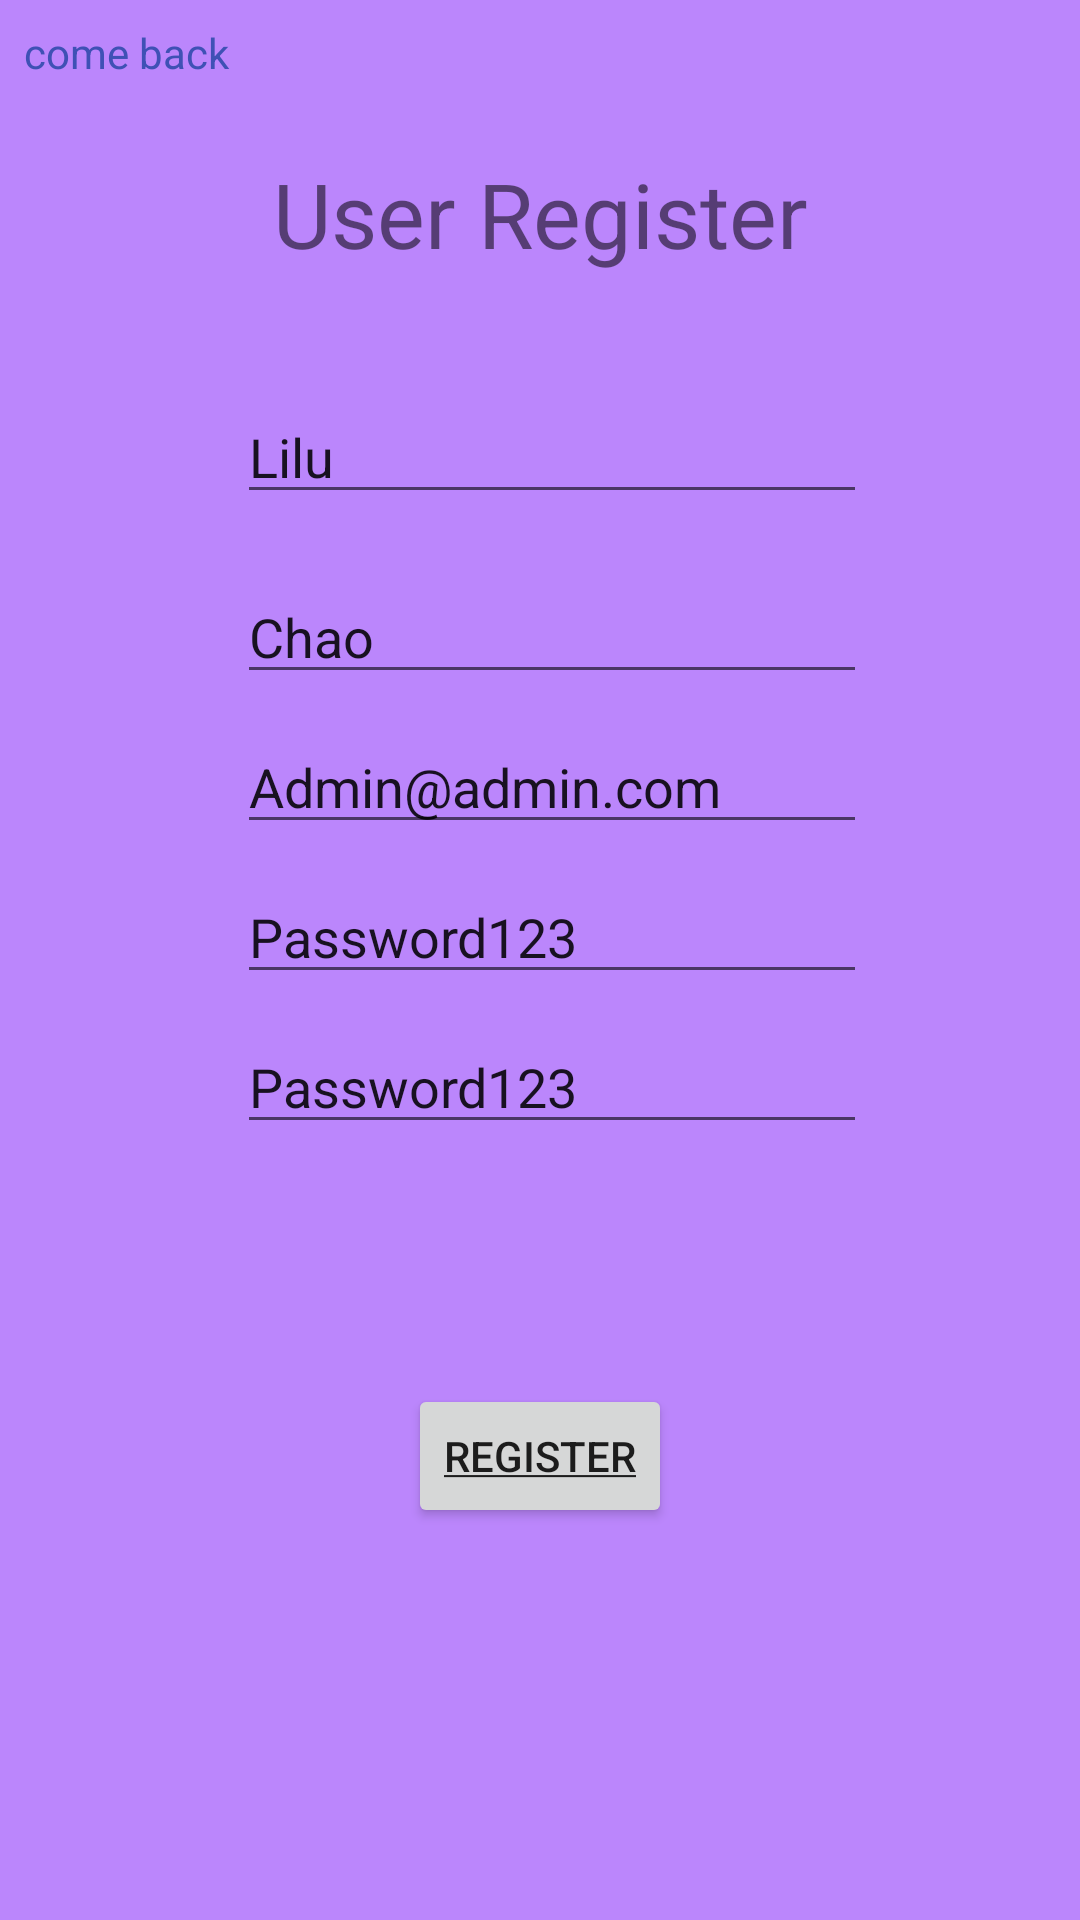

The Android layout XML behind this screen, and the referenced resources:
<!-- AndroidManifest.xml: application theme Theme.CurrentNews -->
<!-- res/layout/fragment_user_register.xml -->
<?xml version="1.0" encoding="utf-8"?>
<androidx.constraintlayout.widget.ConstraintLayout
    xmlns:android="http://schemas.android.com/apk/res/android"
    xmlns:app="http://schemas.android.com/apk/res-auto"
    android:layout_width="match_parent"
    android:layout_height="match_parent"
    android:layout_margin="@dimen/commo_padding_min"
    android:background="@color/purple_200">

    <TextView
        android:id="@+id/regresar"
        android:layout_width="match_parent"
        android:layout_height="wrap_content"
        android:text="@string/link_Regresar"
        android:textColor="@color/text_color_reg"
        android:layout_marginStart="@dimen/commo_padding_min"
        android:layout_marginTop="@dimen/commo_padding_min"
        app:layout_constraintTop_toTopOf="parent"
        app:layout_constraintStart_toStartOf="parent"
        />

    <TextView
        android:id="@id/tvtitle"
        android:textSize="@dimen/text_Size_title"
        android:layout_width="match_parent"
        android:layout_height="wrap_content"
        android:text="@string/title_userRegister"
        android:gravity="center_horizontal"
        android:layout_marginTop="@dimen/commo_padding_middle"
        app:layout_constraintTop_toBottomOf="@id/regresar"
        app:layout_constraintEnd_toEndOf="parent"
        app:layout_constraintStart_toStartOf="parent"
        />


    <com.google.android.material.textfield.TextInputEditText
        android:id="@+id/ed_firstName"
        android:layout_width="@dimen/edit_text_width"
        android:layout_height="@dimen/height_login"
        android:hint="Firts Name:"
        android:text="Lilu"
        app:layout_constraintStart_toStartOf="parent"
        app:layout_constraintEnd_toEndOf="parent"
        app:layout_constraintTop_toBottomOf="@+id/tvtitle"
        android:layout_marginTop="@dimen/height_login"
        android:layout_marginStart="@dimen/commo_padding_min"
        />

    <com.google.android.material.textfield.TextInputEditText
        android:id="@+id/ed_lastName"
        android:layout_width="@dimen/edit_text_width"
        android:layout_height="@dimen/height_login"
        android:hint="Last Name:"
        android:text="Chao"
        app:layout_constraintStart_toStartOf="parent"
        app:layout_constraintEnd_toEndOf="parent"
        app:layout_constraintTop_toBottomOf="@+id/ed_firstName"
        android:layout_marginTop="@dimen/marginTop_ItemRB"
        android:layout_marginStart="@dimen/commo_padding_min"
        />

    <com.google.android.material.textfield.TextInputEditText
        android:id="@+id/ed_email"
        android:layout_width="@dimen/edit_text_width"
        android:layout_height="@dimen/height_login"
        android:hint="Email:"
        android:text="Admin@admin.com"
        app:layout_constraintStart_toStartOf="parent"
        app:layout_constraintEnd_toEndOf="parent"
        app:layout_constraintTop_toBottomOf="@+id/ed_lastName"
        android:layout_marginTop="10dp"
        android:layout_marginStart="@dimen/commo_padding_min"
        />

    <com.google.android.material.textfield.TextInputEditText
        android:id="@+id/ed_pwd"
        android:layout_width="@dimen/edit_text_width"
        android:layout_height="@dimen/height_login"
        android:hint="Password:"
        android:text="Password123"
        app:layout_constraintStart_toStartOf="parent"
        app:layout_constraintEnd_toEndOf="parent"
        app:layout_constraintTop_toBottomOf="@+id/ed_email"
        android:layout_marginTop="10dp"
        android:layout_marginStart="@dimen/commo_padding_min"
        />

    <com.google.android.material.textfield.TextInputEditText
        android:id="@+id/ed_repeat_pwd"
        android:layout_width="@dimen/edit_text_width"
        android:layout_height="@dimen/height_login"
        android:hint="Repeat password:"
        android:text="Password123"
        app:layout_constraintStart_toStartOf="parent"
        app:layout_constraintEnd_toEndOf="parent"
        app:layout_constraintTop_toBottomOf="@+id/ed_pwd"
        android:layout_marginTop="10dp"
        android:layout_marginStart="@dimen/commo_padding_min"
        />

    <Button
        android:id="@+id/btnuserRegister"
        android:layout_width="wrap_content"
        android:layout_height="wrap_content"
        android:text="@string/link_Reg"
        android:layout_marginTop="@dimen/marginTop_login"
        app:layout_constraintStart_toStartOf="parent"
        app:layout_constraintTop_toBottomOf="@+id/ed_repeat_pwd"
        app:layout_constraintEnd_toEndOf="parent"
        />
</androidx.constraintlayout.widget.ConstraintLayout>
<!-- resources referenced by this layout -->
<resources>
  <color name="purple_200">#FFBB86FC</color>
  <color name="text_color_reg">#3F51B5</color>
  <dimen name="commo_padding_middle">24dp</dimen>
  <dimen name="commo_padding_min">8dp</dimen>
  <dimen name="edit_text_width">210dp</dimen>
  <dimen name="height_login">40dp</dimen>
  <dimen name="marginTop_ItemRB">20dp</dimen>
  <dimen name="marginTop_login">80dp</dimen>
  <dimen name="text_Size_title">30dp</dimen>
  <string name="link_Reg"><u>Register</u></string>
  <string name="link_Regresar">come back</string>
  <string name="title_userRegister">User Register</string>
  <style name="Theme.CurrentNews" parent="Theme.MaterialComponents.DayNight.DarkActionBar">
          
          <item name="colorPrimary">@color/purple_500</item>
          <item name="colorPrimaryVariant">@color/purple_700</item>
          <item name="colorOnPrimary">@color/white</item>
          
          <item name="colorSecondary">@color/teal_200</item>
          <item name="colorSecondaryVariant">@color/teal_700</item>
          <item name="colorOnSecondary">@color/black</item>
          
          <item name="android:statusBarColor" tools:targetApi="l">?attr/colorPrimaryVariant</item>
          
      </style>
  <color name="purple_500">#FF6200EE</color>
  <color name="purple_700">#FF3700B3</color>
  <color name="white">#FFFFFFFF</color>
  <color name="teal_200">#FF03DAC5</color>
  <color name="teal_700">#FF018786</color>
  <color name="black">#FF000000</color>
</resources>
